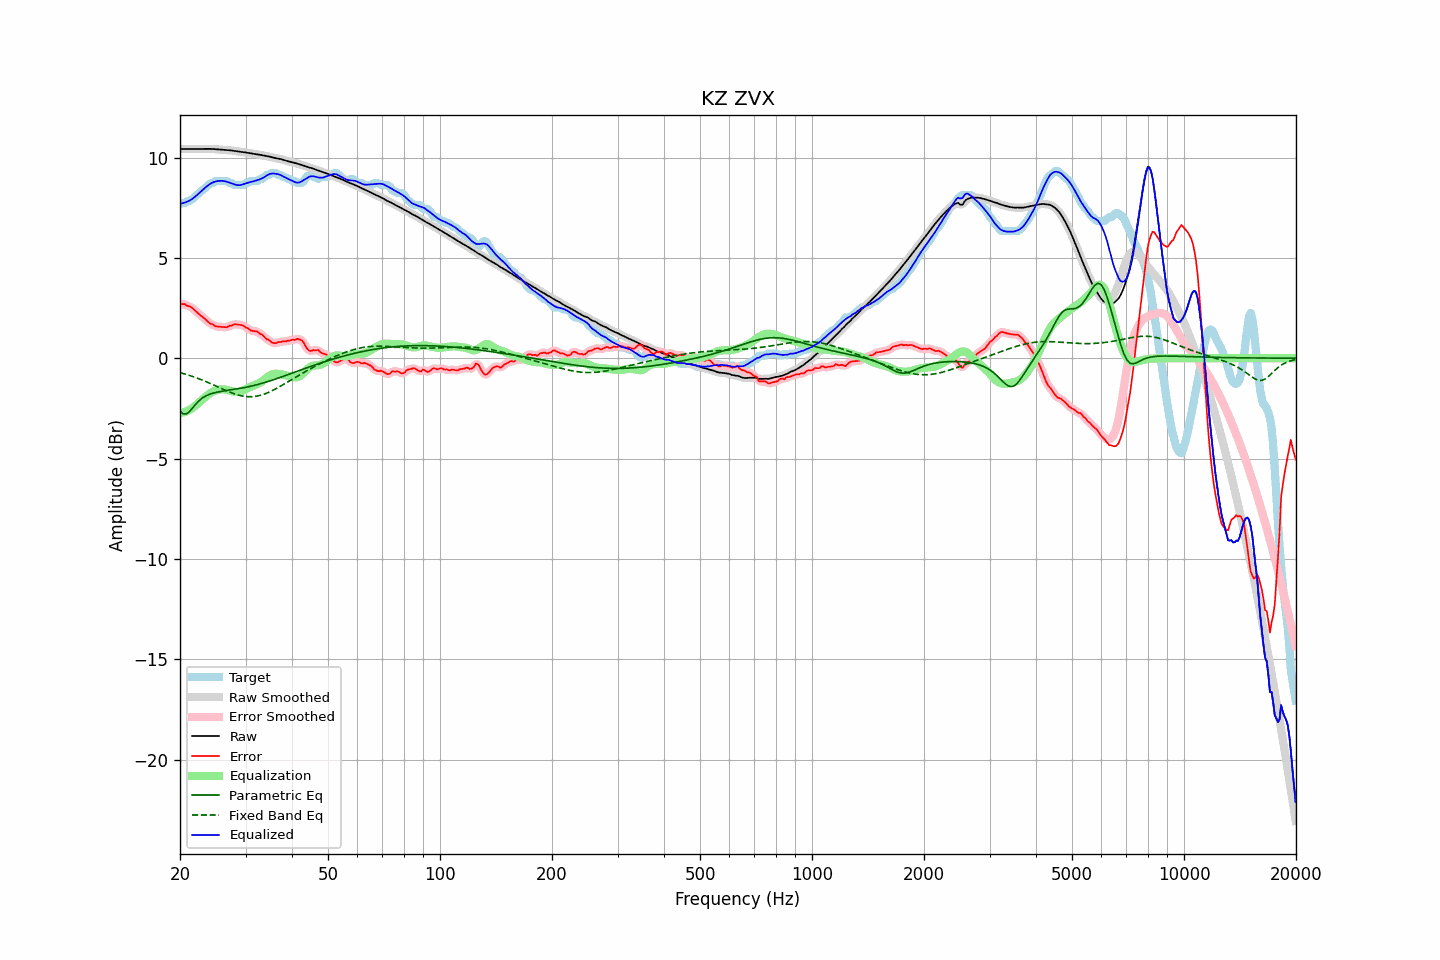

The table this chart was drawn from, first rows:
frequency, raw, error, smoothed, error_smoothed, equalization, parametric_eq, fixed_band_eq, equalized_raw, equalized_smoothed, target
20.00, 10.42, 2.72, 10.42, 2.72, -2.73, -2.63, -0.72, 7.70, 7.70, 7.70
20.20, 10.43, 2.70, 10.43, 2.71, -2.71, -2.70, -0.74, 7.71, 7.71, 7.73
20.40, 10.43, 2.70, 10.43, 2.69, -2.70, -2.77, -0.76, 7.73, 7.73, 7.73
20.61, 10.43, 2.70, 10.43, 2.67, -2.67, -2.78, -0.79, 7.76, 7.76, 7.73
20.81, 10.43, 2.63, 10.43, 2.65, -2.64, -2.78, -0.81, 7.79, 7.79, 7.80
21.02, 10.43, 2.60, 10.43, 2.61, -2.61, -2.71, -0.84, 7.82, 7.82, 7.83
21.23, 10.43, 2.59, 10.43, 2.57, -2.57, -2.65, -0.86, 7.86, 7.86, 7.84
21.44, 10.43, 2.54, 10.43, 2.54, -2.52, -2.55, -0.89, 7.91, 7.91, 7.89
21.66, 10.43, 2.48, 10.43, 2.48, -2.47, -2.46, -0.91, 7.96, 7.96, 7.95
21.87, 10.43, 2.41, 10.43, 2.41, -2.40, -2.36, -0.94, 8.02, 8.02, 8.02
22.09, 10.43, 2.33, 10.43, 2.34, -2.34, -2.27, -0.97, 8.09, 8.09, 8.09
22.31, 10.43, 2.26, 10.43, 2.26, -2.27, -2.19, -1.00, 8.16, 8.16, 8.17
22.54, 10.43, 2.19, 10.43, 2.19, -2.20, -2.11, -1.03, 8.23, 8.23, 8.24
22.76, 10.43, 2.11, 10.43, 2.12, -2.12, -2.04, -1.06, 8.31, 8.31, 8.32
22.99, 10.43, 2.06, 10.43, 2.06, -2.05, -1.98, -1.10, 8.38, 8.38, 8.38
23.22, 10.44, 2.00, 10.44, 1.99, -1.98, -1.93, -1.13, 8.46, 8.46, 8.44
23.45, 10.44, 1.92, 10.44, 1.92, -1.91, -1.88, -1.16, 8.52, 8.52, 8.51
23.69, 10.44, 1.84, 10.44, 1.84, -1.85, -1.84, -1.20, 8.59, 8.59, 8.59
23.92, 10.44, 1.78, 10.44, 1.78, -1.79, -1.81, -1.23, 8.65, 8.65, 8.66
24.16, 10.43, 1.71, 10.43, 1.73, -1.73, -1.78, -1.27, 8.70, 8.70, 8.72
24.40, 10.43, 1.70, 10.43, 1.68, -1.69, -1.75, -1.30, 8.74, 8.74, 8.73
24.65, 10.43, 1.66, 10.42, 1.64, -1.65, -1.73, -1.34, 8.78, 8.78, 8.77
24.89, 10.42, 1.59, 10.42, 1.61, -1.61, -1.71, -1.37, 8.81, 8.81, 8.83
25.14, 10.41, 1.58, 10.41, 1.58, -1.59, -1.69, -1.41, 8.82, 8.82, 8.83
25.39, 10.40, 1.57, 10.40, 1.57, -1.57, -1.68, -1.45, 8.84, 8.84, 8.83
25.65, 10.40, 1.57, 10.40, 1.57, -1.56, -1.66, -1.48, 8.84, 8.84, 8.83
25.91, 10.39, 1.56, 10.39, 1.56, -1.55, -1.65, -1.52, 8.84, 8.84, 8.83
26.16, 10.38, 1.55, 10.38, 1.55, -1.55, -1.63, -1.55, 8.83, 8.83, 8.83
26.43, 10.38, 1.55, 10.38, 1.54, -1.56, -1.62, -1.59, 8.82, 8.82, 8.83
26.69, 10.37, 1.54, 10.37, 1.56, -1.57, -1.61, -1.62, 8.80, 8.80, 8.83
26.96, 10.37, 1.58, 10.37, 1.58, -1.59, -1.60, -1.66, 8.77, 8.77, 8.79
27.23, 10.36, 1.63, 10.36, 1.61, -1.61, -1.59, -1.69, 8.75, 8.75, 8.73
27.50, 10.35, 1.62, 10.35, 1.64, -1.63, -1.57, -1.72, 8.72, 8.72, 8.73
27.77, 10.34, 1.67, 10.34, 1.67, -1.65, -1.56, -1.75, 8.69, 8.69, 8.68
28.05, 10.33, 1.70, 10.33, 1.68, -1.67, -1.55, -1.78, 8.66, 8.66, 8.63
28.33, 10.32, 1.69, 10.32, 1.69, -1.68, -1.54, -1.80, 8.64, 8.64, 8.63
28.62, 10.31, 1.68, 10.31, 1.68, -1.68, -1.52, -1.83, 8.62, 8.62, 8.63
28.90, 10.29, 1.66, 10.29, 1.67, -1.67, -1.51, -1.85, 8.62, 8.62, 8.63
29.19, 10.28, 1.65, 10.28, 1.66, -1.65, -1.49, -1.87, 8.64, 8.64, 8.63
29.48, 10.27, 1.64, 10.27, 1.63, -1.62, -1.48, -1.89, 8.66, 8.66, 8.63
29.78, 10.26, 1.59, 10.26, 1.59, -1.58, -1.46, -1.90, 8.69, 8.69, 8.67
30.08, 10.25, 1.52, 10.25, 1.55, -1.54, -1.45, -1.91, 8.72, 8.71, 8.73
30.38, 10.24, 1.51, 10.24, 1.49, -1.50, -1.43, -1.92, 8.74, 8.74, 8.73
30.68, 10.22, 1.45, 10.22, 1.44, -1.46, -1.41, -1.92, 8.76, 8.76, 8.78
30.99, 10.21, 1.38, 10.21, 1.40, -1.42, -1.40, -1.92, 8.78, 8.78, 8.83
31.30, 10.19, 1.36, 10.19, 1.36, -1.39, -1.38, -1.92, 8.80, 8.80, 8.83
31.61, 10.18, 1.35, 10.18, 1.35, -1.36, -1.36, -1.91, 8.82, 8.82, 8.83
31.93, 10.17, 1.34, 10.17, 1.34, -1.33, -1.34, -1.90, 8.85, 8.85, 8.83
32.24, 10.16, 1.33, 10.16, 1.31, -1.29, -1.32, -1.89, 8.87, 8.87, 8.83
32.57, 10.15, 1.27, 10.15, 1.27, -1.25, -1.29, -1.87, 8.90, 8.90, 8.88
32.89, 10.13, 1.20, 10.13, 1.22, -1.21, -1.27, -1.85, 8.93, 8.93, 8.93
33.22, 10.12, 1.18, 10.12, 1.16, -1.16, -1.25, -1.82, 8.96, 8.96, 8.93
33.55, 10.10, 1.10, 10.10, 1.09, -1.10, -1.23, -1.80, 9.01, 9.01, 9.00
33.89, 10.09, 1.02, 10.09, 1.03, -1.03, -1.20, -1.77, 9.06, 9.06, 9.07
34.23, 10.07, 0.94, 10.07, 0.96, -0.96, -1.18, -1.74, 9.11, 9.11, 9.13
34.57, 10.06, 0.93, 10.06, 0.91, -0.91, -1.15, -1.70, 9.15, 9.15, 9.13
34.92, 10.04, 0.87, 10.04, 0.86, -0.85, -1.13, -1.67, 9.19, 9.18, 9.17
35.27, 10.02, 0.79, 10.02, 0.81, -0.82, -1.10, -1.63, 9.20, 9.20, 9.23
35.62, 10.00, 0.77, 10.00, 0.76, -0.79, -1.07, -1.59, 9.21, 9.21, 9.23
35.97, 9.98, 0.75, 9.98, 0.75, -0.78, -1.05, -1.55, 9.20, 9.20, 9.23
... 635 more rows
